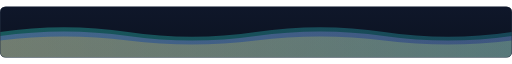
t = 0.00 s
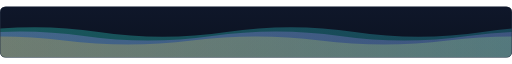
t = 1.38 s
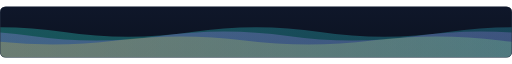
t = 3.00 s
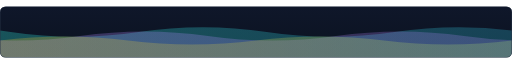
t = 5.50 s
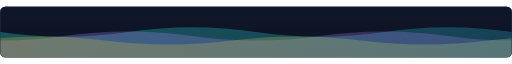
t = 6.00 s
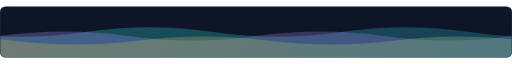
t = 8.00 s

The animated SVG that drew these frames (rendered in a browser with its animation timeline set to each time). Animation: 3 SMIL elements (animateTransform=3); frames cover the first 8.00 s, repeats indefinitely.

<svg xmlns="http://www.w3.org/2000/svg" viewBox="0 0 900 90" width="900" height="90">
  <defs>
    <linearGradient id="fwBgGrad" x1="0%" y1="0%" x2="0%" y2="100%">
      <stop offset="0%" stop-color="#0f172a"/>
      <stop offset="100%" stop-color="#0b1220"/>
    </linearGradient>
    <linearGradient id="waveTeal" x1="0%" y1="0%" x2="100%" y2="0%">
      <stop offset="0%" stop-color="#2dd4bf" stop-opacity="0.35"/>
      <stop offset="100%" stop-color="#38bdf8" stop-opacity="0.2"/>
    </linearGradient>
    <linearGradient id="waveViolet" x1="0%" y1="0%" x2="100%" y2="0%">
      <stop offset="0%" stop-color="#a78bfa" stop-opacity="0.3"/>
      <stop offset="100%" stop-color="#c084fc" stop-opacity="0.2"/>
    </linearGradient>
    <linearGradient id="waveAmber" x1="0%" y1="0%" x2="100%" y2="0%">
      <stop offset="0%" stop-color="#fbbf24" stop-opacity="0.25"/>
      <stop offset="100%" stop-color="#2dd4bf" stop-opacity="0.35"/>
    </linearGradient>
    <clipPath id="panelClip">
      <rect width="900" height="90" rx="10"/>
    </clipPath>
  </defs>

  <!-- Panel Background with clipping for rounded borders -->
  <g clip-path="url(#panelClip)">
    <rect width="900" height="90" fill="url(#fwBgGrad)"/>

    <!-- Layer 1: Back Wave (Teal - Slow: 12s) -->
    <path d="M 0 45 Q 112.5 28 225 45 T 450 45 T 675 45 T 900 45 T 1125 45 T 1350 45 T 1575 45 T 1800 45 L 1800 90 L 0 90 Z" fill="url(#waveTeal)">
      <animateTransform attributeName="transform" type="translate" from="0 0" to="-450 0" dur="12s" repeatCount="indefinite"/>
    </path>

    <!-- Layer 2: Middle Wave (Violet - Medium: 8s) -->
    <path d="M 0 52 Q 112.5 36 225 52 T 450 52 T 675 52 T 900 52 T 1125 52 T 1350 52 T 1575 52 T 1800 52 L 1800 90 L 0 90 Z" fill="url(#waveViolet)">
      <animateTransform attributeName="transform" type="translate" from="0 0" to="-450 0" dur="8s" repeatCount="indefinite"/>
    </path>

    <!-- Layer 3: Front Wave (Amber/Teal - Fast: 5.5s) -->
    <path d="M 0 60 Q 112.5 46 225 60 T 450 60 T 675 60 T 900 60 T 1125 60 T 1350 60 T 1575 60 T 1800 60 L 1800 90 L 0 90 Z" fill="url(#waveAmber)">
      <animateTransform attributeName="transform" type="translate" from="0 0" to="-450 0" dur="5.5s" repeatCount="indefinite"/>
    </path>

    <!-- Border stroke -->
    <rect width="900" height="90" rx="10" fill="none" stroke="#2a3447" stroke-width="1.5"/>
  </g>
</svg>
